Run: headless pygame with SDL's dummy video driver; simulated clock (each Clock.tick advances the game by its frame time, no real sleeping); random seed 0; keys injected as events and as key.get_pressed() state; no mouse input.
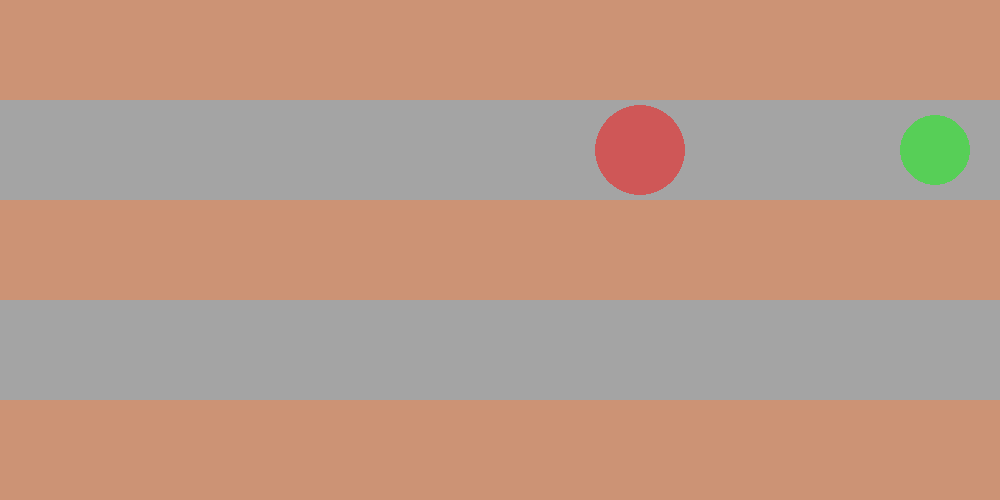
Frame 1 of 4 · flips 1–60 · no input
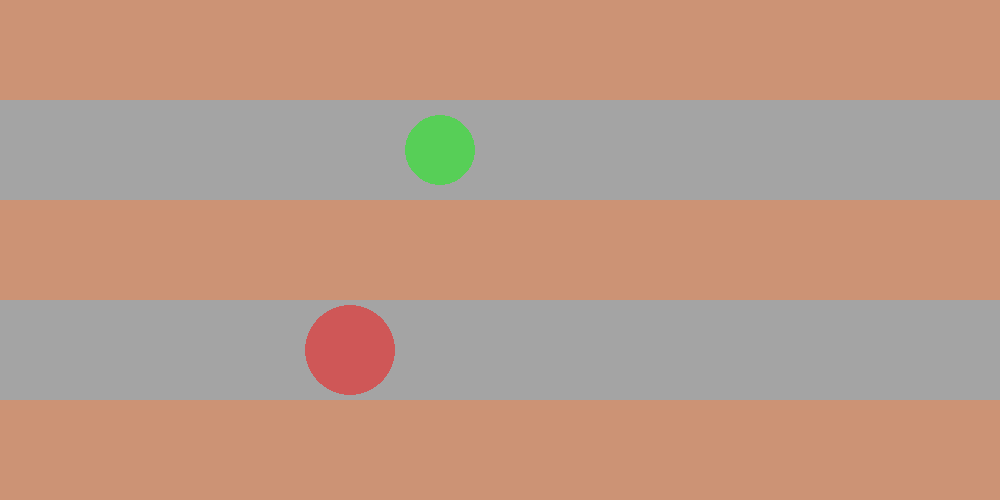
Frame 2 of 4 · flips 61–180 · tapped SPACE, RETURN · held RIGHT (→), D
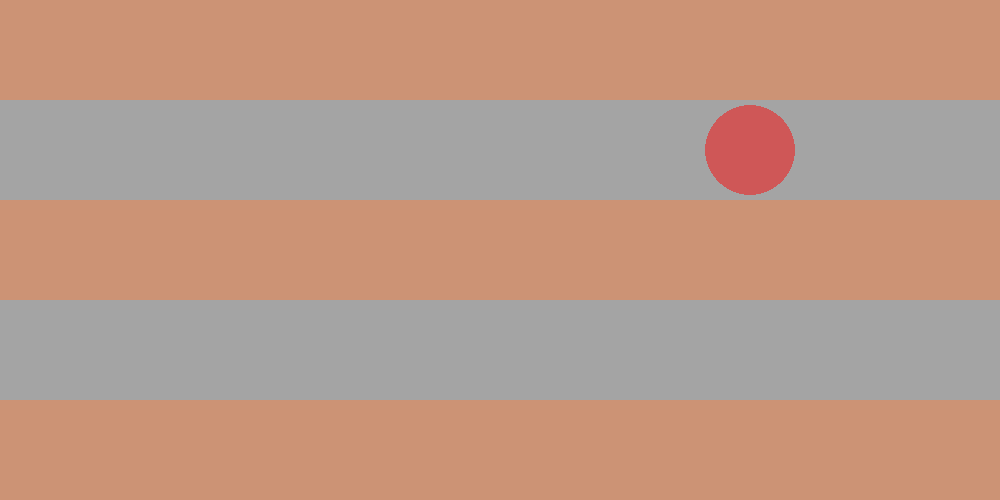
Frame 3 of 4 · flips 181–300 · held DOWN (↓), S
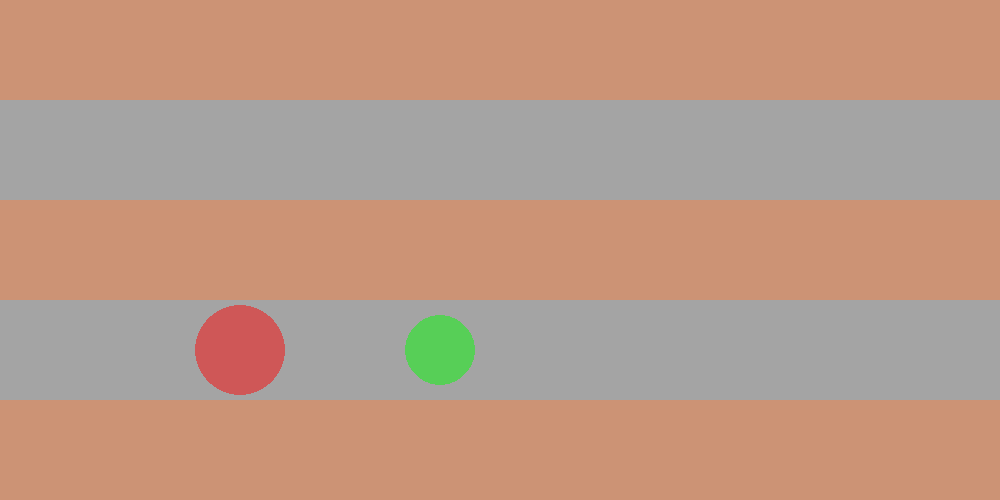
Frame 4 of 4 · flips 301–420 · held LEFT (←), A, UP (↑), W

The pygame program that drew these frames:

import pygame as pg

FPS = 60
WIDTH, HEIGHT = 1000, 500
WIDTHP = 1045
HEIGHTH, HEIGHTL = 100, 300
SPEEDO, SPEEDT = 10, 15
RADO, RADT = 45, 35
WHITE = (255, 255, 255)
SILVER = (164, 164, 164)
RED = (255, 0, 0)
GREEN = (0, 255, 0)
BRASS = (204, 147, 117)
tick = 0
x1 = 0
x2 = 0
y1 = 100
y2 = 100

pg.init()
screen = pg.display.set_mode((WIDTH, HEIGHT))
screen.fill(WHITE)
pg.display.set_caption("Игра")
clock = pg.time.Clock()

background = pg.Surface((WIDTH, HEIGHT))
background.fill(SILVER)
pg.draw.rect(background, BRASS, (0, 0, WIDTH, HEIGHT))
pg.draw.rect(background, SILVER, (0, 100, WIDTH, 100))
pg.draw.rect(background, SILVER, (0, 300, WIDTH, 100))

pipeOne = pg.Surface((100, 100), pg.SRCALPHA)
pipeOne.fill((0, 0, 0, 0))
pg.draw.circle(pipeOne, (*RED, 120), (50, 50), 45)

pipeTwo = pg.Surface((100, 100), pg.SRCALPHA)
pipeTwo.fill((0, 0, 0, 0))
pg.draw.circle(pipeTwo, (*GREEN, 120), (50, 50), 35)

screen.blit(background, (0, 0))
screen.blit(pipeOne, (x1, y1))
screen.blit(pipeTwo, (x2, y2))
pg.display.update()

flag_play, flag_draw = True, False
while flag_play:
    clock.tick(FPS)

    for event in pg.event.get():
        if event.type == pg.QUIT:
            pg.quit()
            flag_play = False
            break
    if not flag_play:
        break

    if x1 <= WIDTHP and y1 == HEIGHTH:
        x1 += SPEEDO
    if x1 >= WIDTHP and y1 == HEIGHTH:
        y1 = HEIGHTL
    if x1 >= -100 and y1 == HEIGHTL:
        x1 -= SPEEDO
    if x1 <= -100 and y1 == HEIGHTL:
        y1 = HEIGHTH

    if x2 <= WIDTHP and y2 == HEIGHTH:
        x2 += SPEEDT
    if x2 >= WIDTHP and y2 == HEIGHTH:
        y2 = HEIGHTL
    if x2 >= -100 and y2 == HEIGHTL:
        x2 -= SPEEDT
    if x2 <= -100 and y2 == HEIGHTL:
        y2 = HEIGHTH

    screen.blit(background, (0, 0))
    screen.blit(pipeOne, (x1, y1))
    screen.blit(pipeTwo, (x2, y2))
    pg.display.update()
